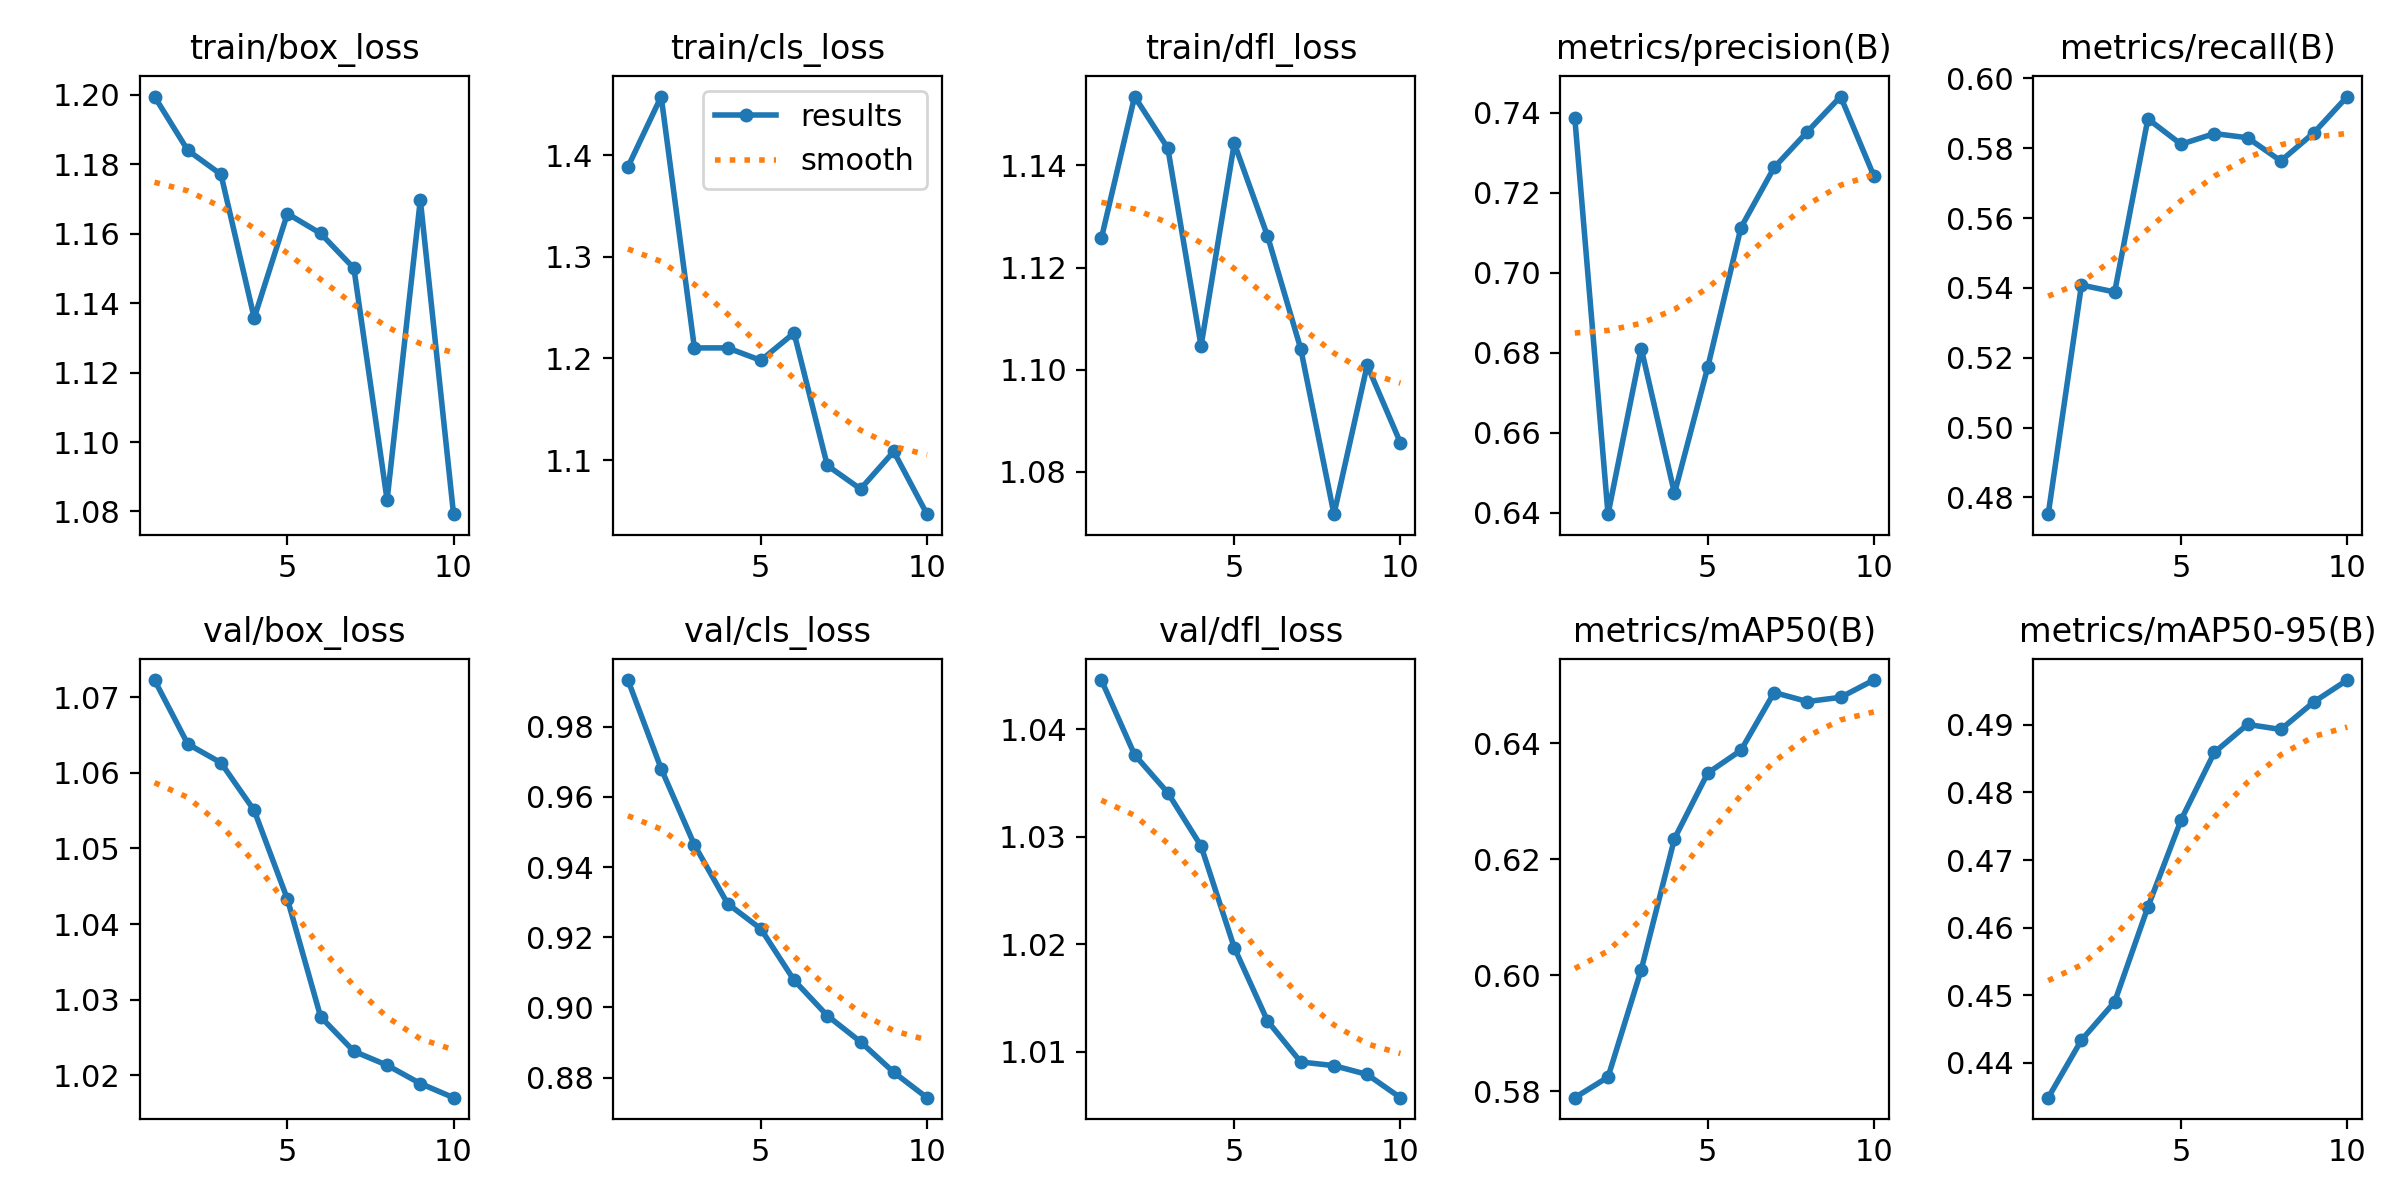

Data behind this chart, as committed beside it:
epoch, time, train/box_loss, train/cls_loss, train/dfl_loss, metrics/precision(B), metrics/recall(B), metrics/mAP50(B), metrics/mAP50-95(B), val/box_loss, val/cls_loss, val/dfl_loss, lr/pg0, lr/pg1, lr/pg2
1, 7.761, 1.2, 1.389, 1.126, 0.7387, 0.4752, 0.5789, 0.4349, 1.072, 0.9933, 1.045, 1.309e-05, 1.309e-05, 1.309e-05
2, 9.518, 1.184, 1.458, 1.153, 0.6397, 0.5408, 0.5824, 0.4434, 1.064, 0.968, 1.038, 2.46604e-05, 2.46604e-05, 2.46604e-05
3, 11.34, 1.177, 1.21, 1.143, 0.6811, 0.5389, 0.601, 0.449, 1.061, 0.9463, 1.034, 3.34033e-05, 3.34033e-05, 3.34033e-05
4, 13.16, 1.136, 1.21, 1.105, 0.6449, 0.5884, 0.6236, 0.4631, 1.055, 0.9296, 1.029, 3.93188e-05, 3.93188e-05, 3.93188e-05
5, 14.95, 1.166, 1.198, 1.144, 0.6764, 0.5812, 0.6349, 0.4759, 1.043, 0.9224, 1.02, 4.24068e-05, 4.24068e-05, 4.24068e-05
6, 16.69, 1.16, 1.225, 1.126, 0.7113, 0.5842, 0.6388, 0.4859, 1.028, 0.9078, 1.013, 4.26675e-05, 4.26675e-05, 4.26675e-05
7, 18.49, 1.15, 1.095, 1.104, 0.7264, 0.583, 0.6488, 0.4901, 1.023, 0.8977, 1.009, 4.01006e-05, 4.01006e-05, 4.01006e-05
8, 20.15, 1.083, 1.072, 1.072, 0.7353, 0.5764, 0.6472, 0.4893, 1.021, 0.8902, 1.009, 3.47064e-05, 3.47064e-05, 3.47064e-05
9, 21.83, 1.17, 1.108, 1.101, 0.7441, 0.5845, 0.648, 0.4934, 1.019, 0.8815, 1.008, 2.4752e-05, 2.4752e-05, 2.4752e-05
10, 23.54, 1.079, 1.047, 1.086, 0.7243, 0.5948, 0.6509, 0.4966, 1.017, 0.8743, 1.006, 1.2971e-05, 1.2971e-05, 1.2971e-05
